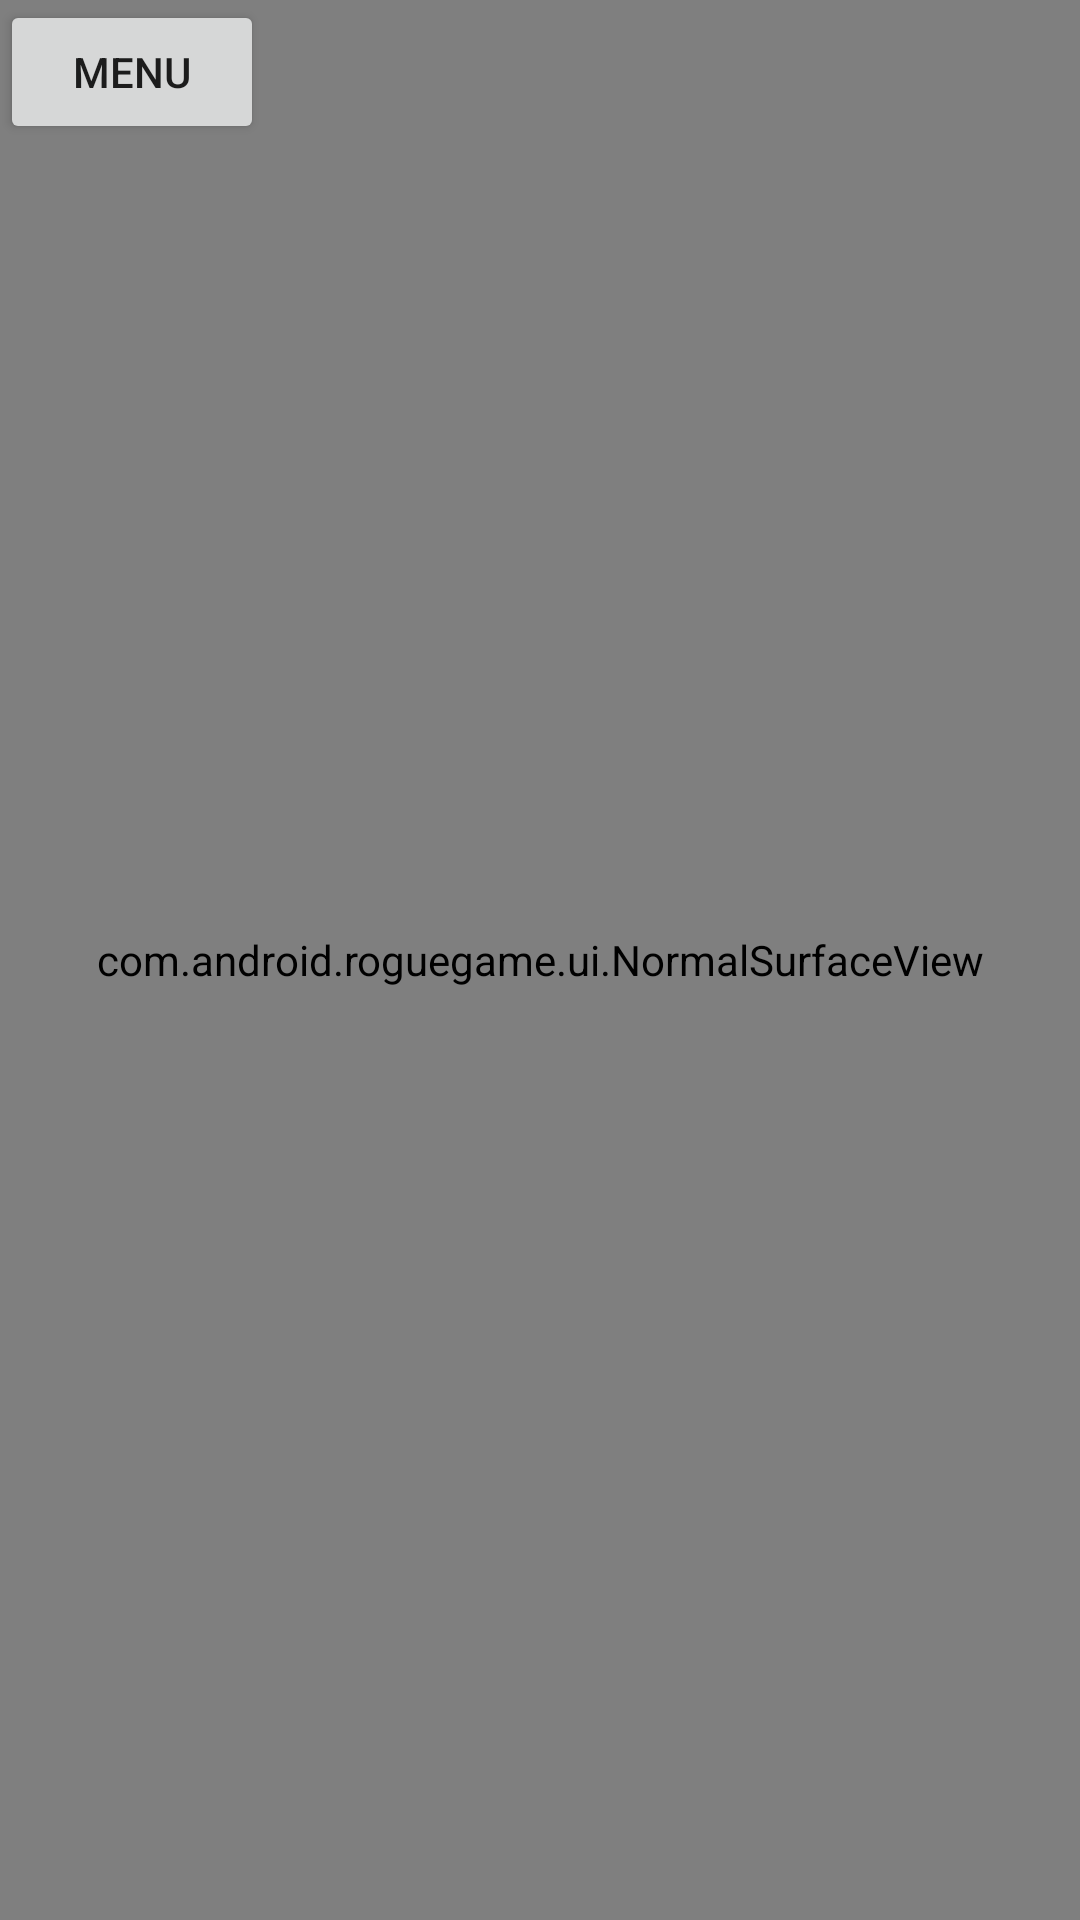

Android layout source for this screen:
<!-- AndroidManifest.xml: application theme Theme.RogueGame -->
<!-- res/layout/activity_normal.xml -->
<?xml version="1.0" encoding="utf-8"?>
<FrameLayout xmlns:android="http://schemas.android.com/apk/res/android"
    android:id="@+id/normal_activity"
    android:layout_width="match_parent"
    android:layout_height="match_parent">


    <com.android.roguegame.ui.NormalSurfaceView
        android:id="@+id/normal_surface_view"
        android:layout_width="match_parent"
        android:layout_height="match_parent"
        />
    
    <Button
        android:id="@+id/menuButton"
        android:layout_width="wrap_content"
        android:layout_height="wrap_content"
        android:text="Menu"
        android:layout_alignParentTop="true"
        android:layout_alignParentLeft="true"
        android:padding="10dp" />

    <include
        layout="@layout/menu_overlay"/>
</FrameLayout>
<!-- res/layout/menu_overlay.xml (included above) -->
<?xml version="1.0" encoding="utf-8"?>
<RelativeLayout
    xmlns:android="http://schemas.android.com/apk/res/android"
    android:id="@+id/menuOverlay"
    android:background="@drawable/button_bg"
    android:visibility="gone"
    android:layout_width="match_parent"
    android:layout_height="match_parent">

    <LinearLayout
        android:layout_width="wrap_content"
        android:layout_height="wrap_content"
        android:orientation="vertical"
        android:background="@drawable/button_bg"
        android:padding="16dp"
        android:layout_centerInParent="true">

        <Button
            android:id="@+id/restartButton"
            android:layout_width="match_parent"
            android:layout_height="wrap_content"
            android:text="Restart Game"
            android:layout_marginBottom="16dp" />

        <Button
            android:id="@+id/saveButton"
            android:layout_width="match_parent"
            android:layout_height="wrap_content"
            android:text="Save Game"
            android:layout_marginBottom="16dp" />

        <Button
            android:id="@+id/resumeButton"
            android:layout_width="match_parent"
            android:layout_height="wrap_content"
            android:text="Resume Game" />
    </LinearLayout>

</RelativeLayout>
<!-- resources referenced by this layout -->
<resources>
  <!-- drawable button_bg (drawable) -->
  <?xml version="1.0" encoding="utf-8"?>
  <shape xmlns:android="http://schemas.android.com/apk/res/android">
      <solid android:color="#40FFFFFF" />
      <corners android:radius="4dp"/>
  </shape>
  <style name="Theme.RogueGame" parent="Theme.MaterialComponents.DayNight.NoActionBar.Bridge">
          
          <item name="colorPrimary">@color/teal_200</item>
          <item name="colorOnPrimary">@color/white</item>
          
          <item name="colorSecondary">@color/teal_700</item>
          <item name="colorOnSecondary">@color/black</item>
          
      </style>
  <!-- not gathered from this repository: default colours our renderer supplied (Android Studio template values) -->
  <color name="teal_200">#FF03DAC5</color>
  <color name="teal_700">#FF018786</color>
  <color name="black">#FF000000</color>
  <color name="white">#FFFFFFFF</color>
</resources>
